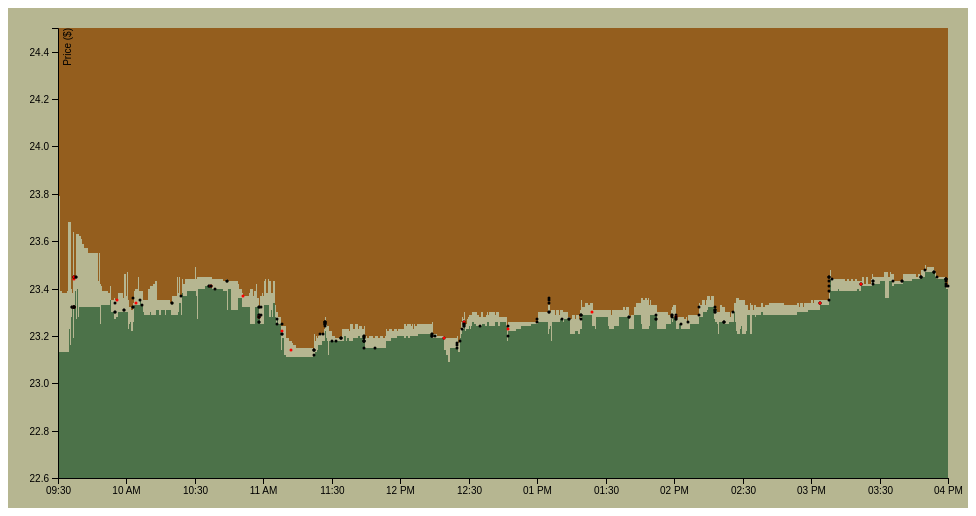
D3 v4 page, settled after 360 driven frames (6 s of simulated time); the page loaded 1 data file(s).



var svg = d3.select("svg"),
    margin = {top: 20, right: 20, bottom: 30, left: 50},
    width = +svg.attr("width") - margin.left - margin.right,
    height = +svg.attr("height") - margin.top - margin.bottom,
    g = svg.append("g").attr("transform", "translate(" + margin.left + "," + margin.top + ")");

var parseAskTime = d3.timeParse('%H:%M:%S');
var parseTradeTime = d3.timeParse('%H:%M')

var scaleX = d3.scaleTime()
  .rangeRound([0, width]);

var scaleY = d3.scaleLinear()
  .rangeRound([height, 0]);

var askArea = d3.area()
  .x(function(d) {
    return scaleX(d['timeStr']);
  })
  .y1(0)
  .curve(d3.curveStepAfter);

var bidArea = d3.area()
  .x(function(d) {
    return scaleX(d['timeStr'])
  })
  .y1(function(d) {
    return scaleY(d['bid']);
  })
  .curve(d3.curveStepAfter);

d3.json("stock.json", function(error, data) {
  if (error) throw error;

  var bboList = data['bboList'].map(function(bbo) {
    bbo['timeStr'] = bbo['timeStr'].slice(0, 8);
    bbo['timeStr'] = parseAskTime(bbo['timeStr']);
    return bbo;
  });

  var tradeList = data['tradeList'].map(function(trade) {
    var minutes = (trade['time'] / 60000000000).toFixed();
    var hours = Math.floor(minutes / 60);
    minutes = minutes % 60;
    var timeString = hours.toString() + ':' + minutes.toString();
    trade['time'] = parseTradeTime(timeString);
    return trade;
  });

  scaleX.domain(d3.extent(bboList, function(d) { return d['timeStr']; }));
  scaleY.domain([226000, 245000]);

  askArea.y0(function(d) {
    return scaleY(d['ask']);
  });
  bidArea.y0(height);

  var xAxis = d3.axisBottom(scaleX);

  var yAxis = d3
    .axisLeft(scaleY)
    .tickFormat(function(number) {
      return (number / 10000).toFixed(1);
    })

  g.append("path")
    .datum(bboList)
    .attr("fill", "#945E1E")
    .attr("d", askArea);

  g.append('path')
    .datum(bboList)
    .attr('fill', '#4C7249')
    .attr('d', bidArea);

  g.selectAll('circle')
    .data(tradeList)
    .enter().append('circle')
    .attr('cx', function(trade) {
      return scaleX(trade['time']);
    })
    .attr('cy', function(trade) {

      return scaleY(trade['price']);
    })
    .attr('r', 1.5)
    .attr('fill', function(trade) {
      return trade['tradeType'] === 'E'
        ? 'black'
        : 'red';
    });

  g.append("g")
      .attr("transform", "translate(0," + height + ")")
      .call(xAxis);

  g.append("g")
      .call(yAxis)
    .append("text")
      .attr("fill", "#000")
      .attr("transform", "rotate(-90)")
      .attr("y", 6)
      .attr("dy", "0.71em")
      .attr("text-anchor", "end")
      .text("Price ($)");
});



### data: stock.json
{
 "bboList": [
  {
   "ask": 235400,
   "bid": 231800,
   "timeStr": "09:30:00.000"
  },
  {
   "ask": 235400,
   "bid": 230900,
   "timeStr": "09:30:07.819"
  },
  {
   "ask": 238300,
   "bid": 230900,
   "timeStr": "09:30:07.819"
  },
  {
   "ask": 238300,
   "bid": 227500,
   "timeStr": "09:30:26.786"
  },
  {
   "ask": 239900,
   "bid": 227500,
   "timeStr": "09:30:26.786"
  },
  {
   "ask": 237900,
   "bid": 227500,
   "timeStr": "09:30:26.818"
  },
  {
   "ask": 237900,
   "bid": 231300,
   "timeStr": "09:30:26.818"
  },
  {
   "ask": 234600,
   "bid": 231300,
   "timeStr": "09:30:43.681"
  },
  "... 2,776 more items"
 ],
 "tradeList": [
  {
   "time": 34574353918784,
   "price": 233200,
   "shares": 100,
   "tradeType": "E",
   "orderReferenceNumber": 13983473
  },
  {
   "time": 34586652937952,
   "price": 233200,
   "shares": 100,
   "tradeType": "E",
   "orderReferenceNumber": 13983473
  },
  {
   "time": 34591808534547,
   "price": 233200,
   "shares": 100,
   "tradeType": "E",
   "orderReferenceNumber": 13983473
  },
  {
   "time": 34591808534547,
   "price": 233200,
   "shares": 200,
   "tradeType": "E",
   "orderReferenceNumber": 14109397
  },
  {
   "time": 34591808684978,
   "price": 233200,
   "shares": 100,
   "tradeType": "E",
   "orderReferenceNumber": 14301933
  },
  {
   "time": 34591809619510,
   "price": 233200,
   "shares": 200,
   "tradeType": "E",
   "orderReferenceNumber": 14301933
  },
  {
   "time": 34591809619510,
   "price": 233200,
   "shares": 200,
   "attribution": "",
   "tradeType": "P",
   "orderReferenceNumber": -1
  },
  {
   "time": 34591811470509,
   "price": 233200,
   "shares": 300,
   "tradeType": "E",
   "orderReferenceNumber": 14301953
  },
  "... 184 more items"
 ]
}